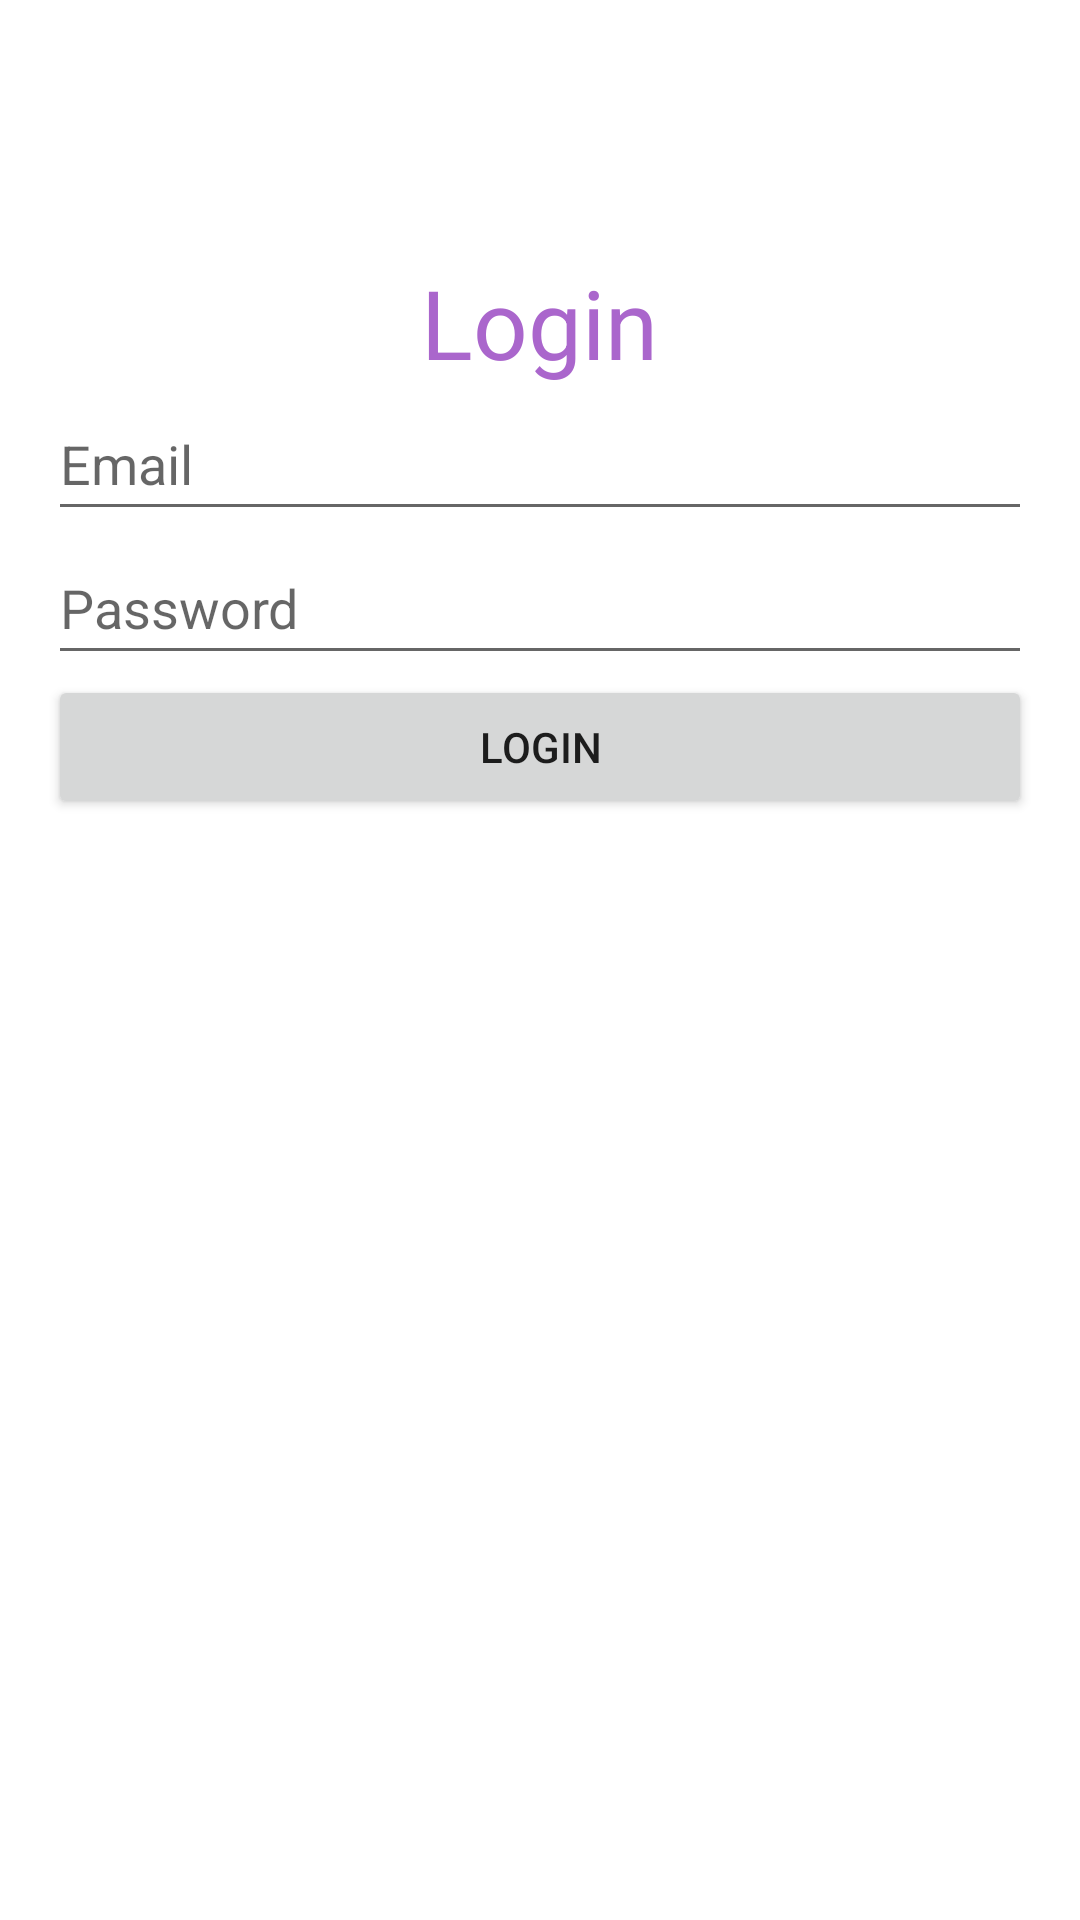

Layout XML and referenced resources for this Android screen:
<!-- AndroidManifest.xml: application theme Theme.LoginUsingRoom -->
<!-- res/layout/activity_login.xml -->
<?xml version="1.0" encoding="utf-8"?>
<LinearLayout
    xmlns:android="http://schemas.android.com/apk/res/android"
    xmlns:app="http://schemas.android.com/apk/res-auto"
    xmlns:tools="http://schemas.android.com/tools"
    android:id="@+id/main"
    android:layout_width="match_parent"
    android:layout_height="match_parent"
    android:orientation="vertical"
    android:padding="16dp"
    tools:context=".LoginActivity">

    <TextView
        android:layout_width="wrap_content"
        android:layout_height="wrap_content"
        android:text="@string/d"
        android:layout_marginTop="70dp"
        android:textColor="@android:color/holo_purple"
        android:textSize="32sp"
        android:layout_gravity="center"/>
    <EditText
        android:id="@+id/email_et"
        android:layout_width="match_parent"
        android:layout_height="wrap_content"
        android:minHeight="48dp"
        android:hint="@string/email"/>
    <EditText
        android:id="@+id/password_et"
        android:layout_width="match_parent"
        android:layout_height="wrap_content"
        android:minHeight="48dp"
        android:hint="@string/password"/>
    <Button
        android:id="@+id/login_btn"
        android:layout_width="match_parent"
        android:layout_height="wrap_content"
        android:text="@string/n"/>

</LinearLayout>
<!-- resources referenced by this layout -->
<resources>
  <string name="d">Login</string>
  <string name="email">Email</string>
  <string name="n">Login</string>
  <string name="password">Password</string>
  <style name="Theme.LoginUsingRoom" parent="Base.Theme.LoginUsingRoom" />
  <style name="Base.Theme.LoginUsingRoom" parent="Theme.MaterialComponents.DayNight.DarkActionBar">
          
           <item name="colorPrimary">@android:color/holo_orange_light</item>
      </style>
</resources>
